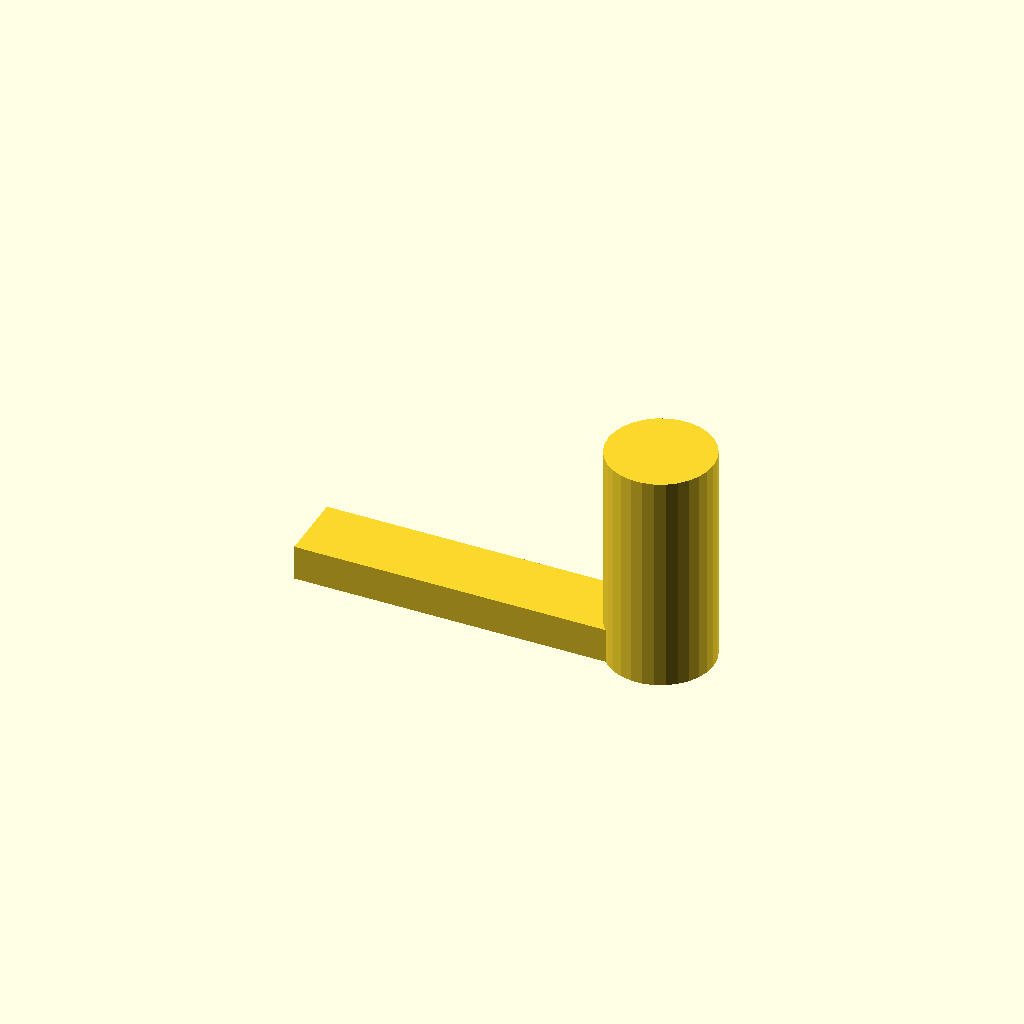
Cell 1 — every parameter at its default value.
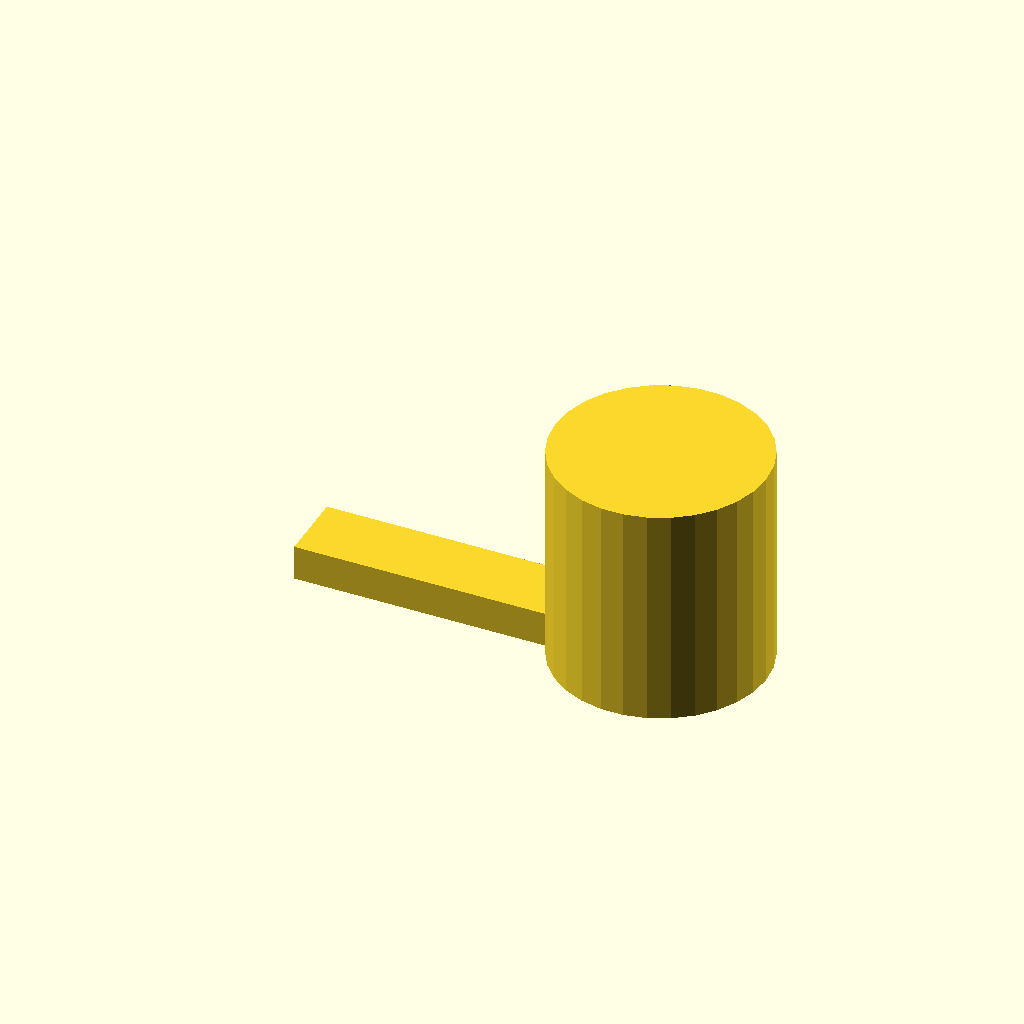
Cell 2: the same model with cal_diameter = 18.
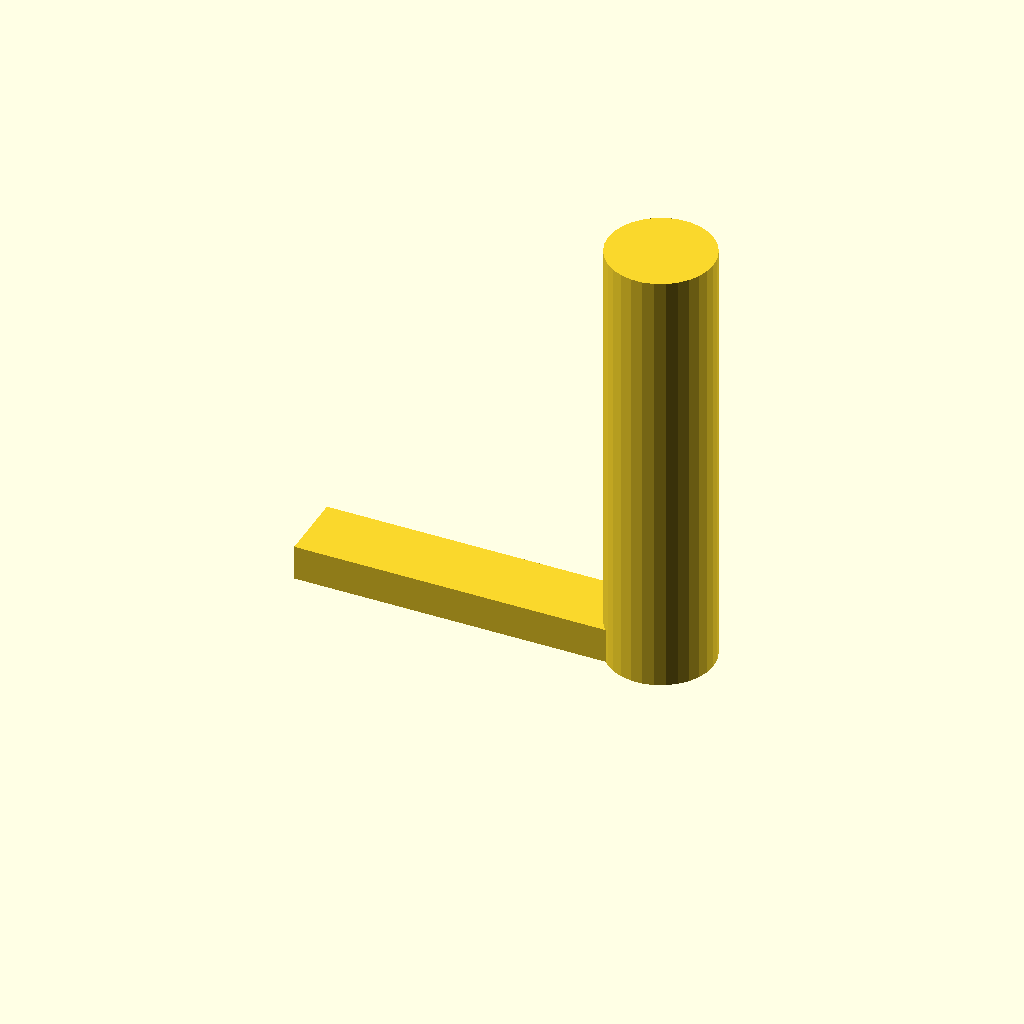
Cell 3: cal_height = 38 (everything else at default).
All cells are drawn from one camera (rotation 55°, 0°, 25°, orthographic, colour scheme Cornfield), so only the parameter changes between them.
The OpenSCAD source (inputs/thingiverse/thing-1692396/files/SafetyFlag.scad):
cal_diameter = 9;
cal_height = 19;
$fn=30;cylinder (r = cal_diameter/2,h = cal_height);
translate ([-30, -3, 0]) cube ([30, 6, 3]);
Parameter table extracted from the source (name, type, default, range or options):
cal_diameter: number, default 9
cal_height: number, default 19
